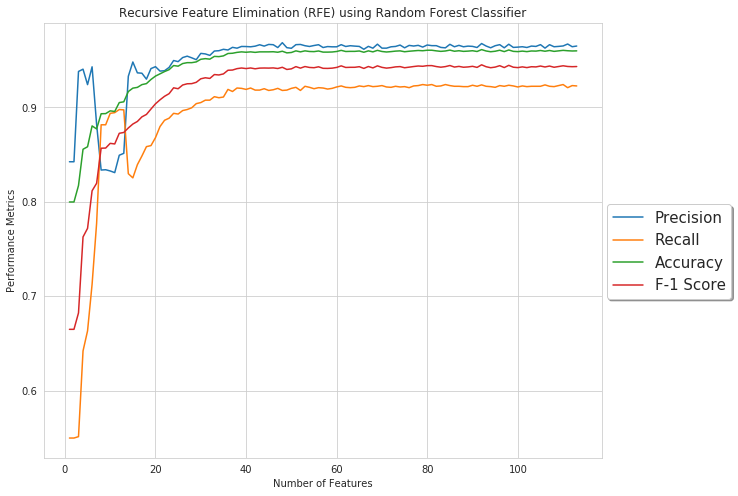

The file beside this chart, header and first rows:
Accuracy, Precision, Recall, F1, AUC
0.7998, 0.8424, 0.5496, 0.6648, 0.7456
0.7998, 0.8424, 0.5496, 0.6648, 0.8387
0.8172, 0.9381, 0.5511, 0.6822, 0.8998
0.8557, 0.9406, 0.6419, 0.7627, 0.9202
0.8583, 0.9242, 0.6632, 0.7719, 0.924
0.8804, 0.9431, 0.7125, 0.8117, 0.9364
0.8772, 0.8821, 0.7772, 0.8196, 0.9472
0.8933, 0.8337, 0.8816, 0.8568, 0.9508
0.8935, 0.834, 0.8816, 0.857, 0.9508
0.8964, 0.8327, 0.8938, 0.8619, 0.9551
0.8957, 0.8309, 0.8945, 0.8613, 0.9563
0.9052, 0.8493, 0.8978, 0.8726, 0.9603
0.906, 0.8514, 0.8974, 0.8735, 0.9608
0.9169, 0.933, 0.8298, 0.8783, 0.9637
0.9205, 0.9482, 0.8254, 0.8824, 0.966
0.9213, 0.9367, 0.8393, 0.8851, 0.9677
0.9242, 0.9363, 0.8485, 0.89, 0.9696
0.9252, 0.93, 0.8585, 0.8926, 0.9721
0.9296, 0.9412, 0.8596, 0.8983, 0.976
0.9332, 0.9432, 0.868, 0.9039, 0.9772
0.9356, 0.9385, 0.8798, 0.9081, 0.9779
0.938, 0.9389, 0.8864, 0.9118, 0.9776
0.94, 0.9424, 0.8886, 0.9146, 0.9786
0.9444, 0.9497, 0.8938, 0.9208, 0.9795
0.9437, 0.9485, 0.893, 0.9198, 0.9798
0.9465, 0.9529, 0.8967, 0.9238, 0.9817
0.9475, 0.9543, 0.8978, 0.9251, 0.9819
0.9475, 0.9526, 0.8996, 0.9252, 0.982
0.9483, 0.9506, 0.904, 0.9266, 0.9817
0.9511, 0.9573, 0.9051, 0.9304, 0.9817
0.9517, 0.9567, 0.9077, 0.9315, 0.9824
0.9512, 0.9552, 0.9077, 0.9308, 0.9829
0.9541, 0.9598, 0.9114, 0.9349, 0.9838
0.9538, 0.9601, 0.9103, 0.9344, 0.9839
0.9546, 0.9616, 0.911, 0.9355, 0.9844
0.9572, 0.9609, 0.9191, 0.9394, 0.9839
0.9574, 0.9637, 0.9169, 0.9396, 0.984
0.9584, 0.9628, 0.9206, 0.9411, 0.9842
0.9589, 0.9646, 0.9202, 0.9418, 0.9851
0.9585, 0.9645, 0.9191, 0.9412, 0.9848
0.9589, 0.9643, 0.9206, 0.9418, 0.9848
0.9584, 0.9649, 0.9184, 0.941, 0.9848
0.9589, 0.9664, 0.9184, 0.9417, 0.9851
0.9589, 0.965, 0.9199, 0.9418, 0.9857
0.9589, 0.9668, 0.918, 0.9417, 0.9857
0.959, 0.9665, 0.9187, 0.9419, 0.986
0.9585, 0.9635, 0.9202, 0.9413, 0.9862
0.9596, 0.9686, 0.918, 0.9426, 0.9861
0.9578, 0.9634, 0.9184, 0.9403, 0.9863
0.9582, 0.9627, 0.9202, 0.9409, 0.9861
0.96, 0.9665, 0.9213, 0.9433, 0.9862
0.9589, 0.9668, 0.918, 0.9417, 0.9861
0.96, 0.9654, 0.9224, 0.9433, 0.986
0.9593, 0.9646, 0.9213, 0.9424, 0.9863
0.9592, 0.9656, 0.9199, 0.9421, 0.9865
0.9598, 0.9665, 0.921, 0.9431, 0.9861
0.9586, 0.9635, 0.9206, 0.9415, 0.9863
0.9586, 0.9645, 0.9195, 0.9414, 0.9864
0.9588, 0.9643, 0.9202, 0.9416, 0.9862
0.9593, 0.9643, 0.9217, 0.9424, 0.9865
... 53 more rows
